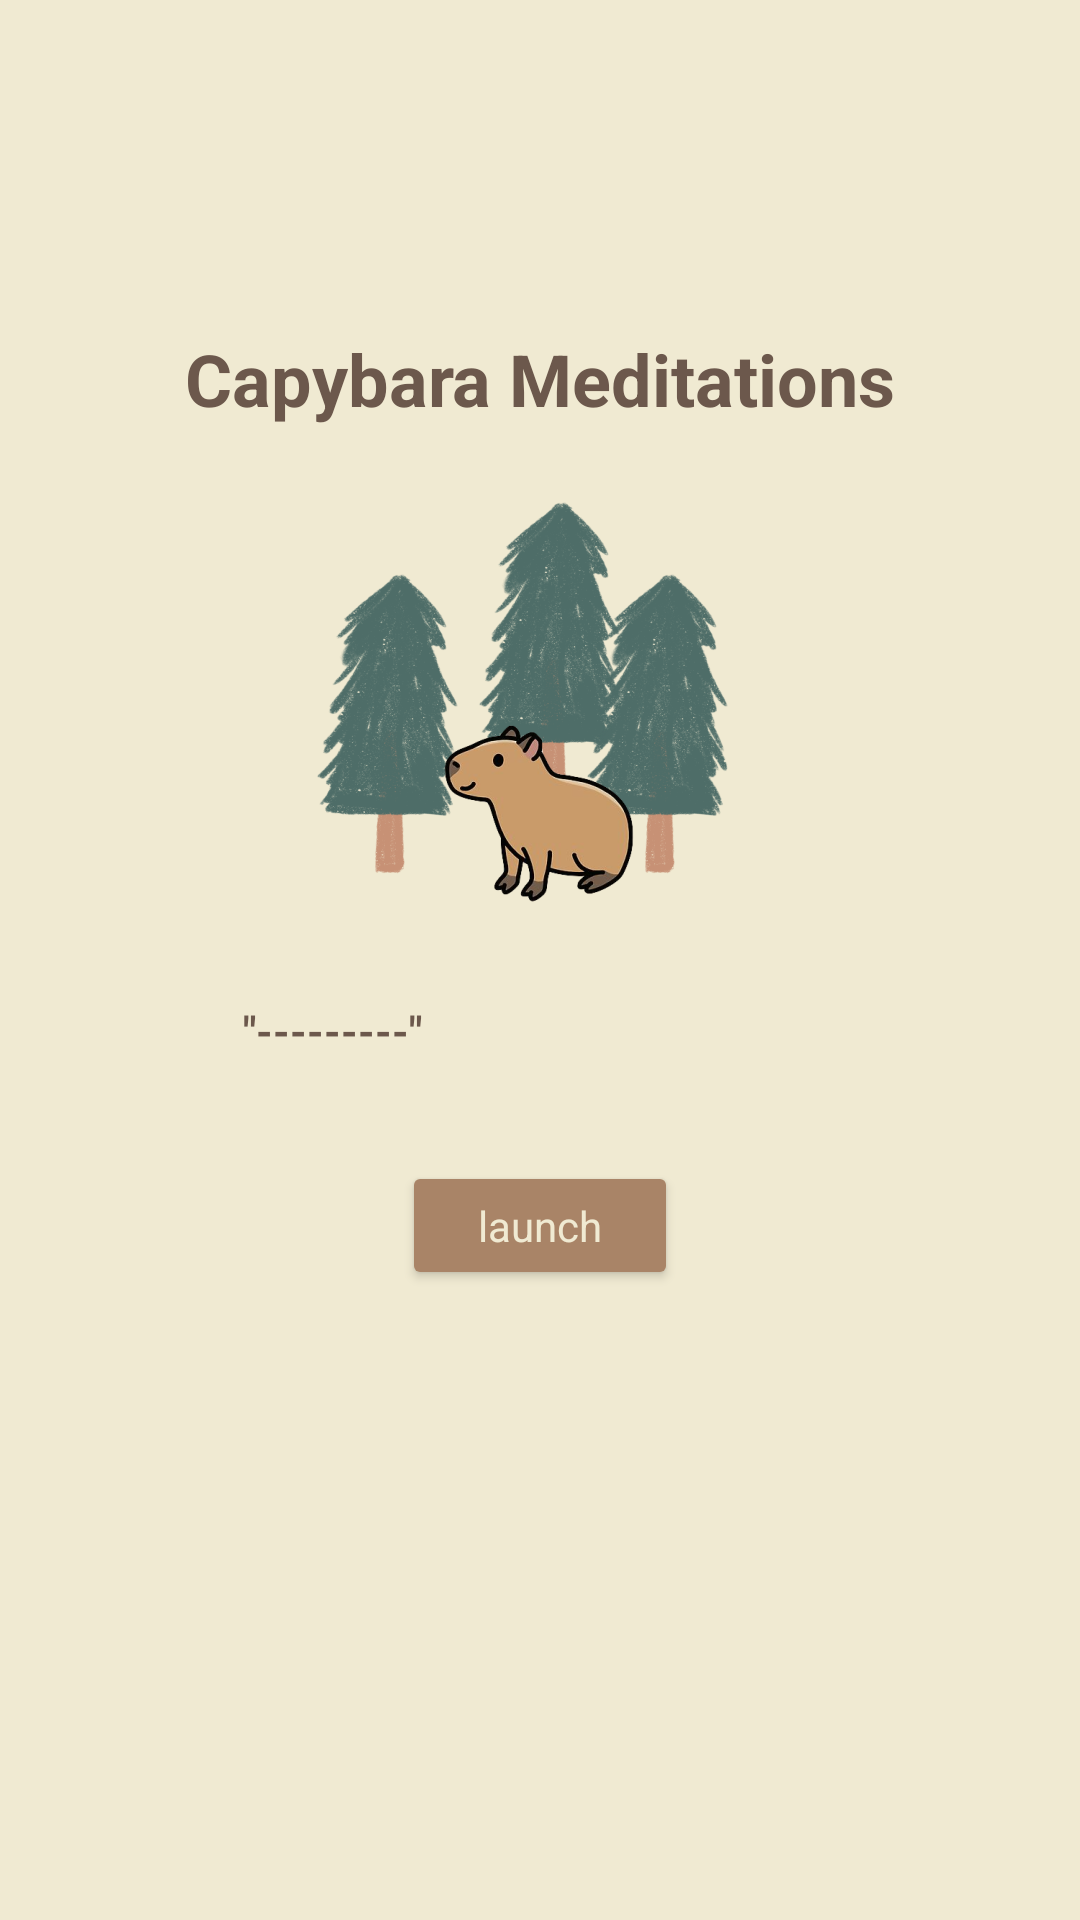

Reconstruct the res/layout file that produces this screen, plus the resources it refers to.
<!-- AndroidManifest.xml: application theme Theme.CapybaraMeditation -->
<!-- res/layout/activity_loading.xml -->
<?xml version="1.0" encoding="utf-8"?>
<androidx.constraintlayout.widget.ConstraintLayout xmlns:android="http://schemas.android.com/apk/res/android"
    xmlns:app="http://schemas.android.com/apk/res-auto"
    xmlns:tools="http://schemas.android.com/tools"
    android:id="@+id/layout"
    android:layout_width="match_parent"
    android:layout_height="match_parent"
    android:background="#F0EAD2"
    tools:context=".LoadingActivity">


    <ImageView
        android:id="@+id/imageView3"
        android:layout_width="wrap_content"
        android:layout_height="wrap_content"
        android:layout_marginStart="6dp"
        android:layout_marginBottom="50dp"
        app:layout_constraintBottom_toBottomOf="@+id/imageView"
        app:layout_constraintStart_toStartOf="@+id/imageView"
        app:srcCompat="@mipmap/tree_foreground" />

    <ImageView
        android:id="@+id/imageView4"
        android:layout_width="wrap_content"
        android:layout_height="wrap_content"
        android:layout_marginStart="36dp"
        android:layout_marginTop="24dp"
        app:layout_constraintStart_toStartOf="@+id/imageView3"
        app:layout_constraintTop_toTopOf="@+id/imageView3"
        app:srcCompat="@mipmap/tree_foreground" />

    <ImageView
        android:id="@+id/imageView2"
        android:layout_width="wrap_content"
        android:layout_height="wrap_content"
        android:layout_marginTop="32dp"
        android:layout_marginEnd="24dp"
        app:layout_constraintBottom_toBottomOf="@+id/imageView4"
        app:layout_constraintEnd_toStartOf="@+id/imageView3"
        app:layout_constraintHorizontal_bias="0.462"
        app:layout_constraintStart_toStartOf="@+id/imageView3"
        app:layout_constraintTop_toTopOf="@+id/imageView3"
        app:layout_constraintVertical_bias="1.0"
        app:srcCompat="@mipmap/tree_foreground" />

    <TextView
        android:id="@+id/quote"
        android:layout_width="198dp"
        android:layout_height="wrap_content"
        android:layout_marginStart="100dp"
        android:layout_marginEnd="100dp"
        android:layout_marginBottom="24dp"
        android:text="&quot;---------&quot;"
        android:textColor="#6C584C"
        android:textStyle="bold"
        app:layout_constraintBottom_toTopOf="@+id/button"
        app:layout_constraintEnd_toEndOf="parent"
        app:layout_constraintStart_toStartOf="parent"
        app:layout_constraintTop_toBottomOf="@+id/imageView" />

    <TextView
        android:id="@+id/textView2"
        android:layout_width="wrap_content"
        android:layout_height="wrap_content"
        android:layout_marginTop="100dp"
        android:layout_marginBottom="32dp"
        android:text="Capybara Meditations"
        android:textColor="#6C584C"
        android:textSize="24sp"
        android:textStyle="bold"
        app:layout_constraintBottom_toTopOf="@+id/imageView"
        app:layout_constraintEnd_toEndOf="parent"
        app:layout_constraintHorizontal_bias="0.5"
        app:layout_constraintStart_toStartOf="parent"
        app:layout_constraintTop_toTopOf="parent"
        app:layout_constraintVertical_bias="0.717" />

    <Button
        android:id="@+id/button"
        android:layout_width="92dp"
        android:layout_height="43dp"
        android:layout_marginBottom="200dp"
        android:backgroundTint="#A98467"
        android:text="launch"
        android:textAppearance="@style/TextAppearance.AppCompat.Small"
        android:textColor="#F0EAD2"
        android:textColorHighlight="#6C584C"
        android:textColorLink="#A98467"
        app:layout_constraintBottom_toBottomOf="parent"
        app:layout_constraintEnd_toEndOf="parent"
        app:layout_constraintStart_toStartOf="parent"
        app:layout_constraintTop_toBottomOf="@+id/quote"
        app:rippleColor="#A98467" />

    <ImageView
        android:id="@+id/imageView"
        android:layout_width="wrap_content"
        android:layout_height="wrap_content"
        android:layout_marginTop="32dp"
        android:src="@mipmap/capy_fore"
        app:layout_constraintBottom_toTopOf="@+id/quote"
        app:layout_constraintEnd_toEndOf="parent"
        app:layout_constraintStart_toStartOf="parent"
        app:layout_constraintTop_toBottomOf="@+id/textView2" />


</androidx.constraintlayout.widget.ConstraintLayout>
<!-- resources referenced by this layout -->
<resources>
  <!-- mipmap capy_fore: webp bitmap (mipmap-mdpi, 3484 bytes) -->
  <!-- mipmap tree_foreground: webp bitmap (mipmap-hdpi, 6320 bytes) -->
  <style name="Theme.CapybaraMeditation" parent="Base.Theme.CapybaraMeditation" />
  <style name="Base.Theme.CapybaraMeditation" parent="Theme.Material3.DayNight.NoActionBar">
          
          
      </style>
</resources>
